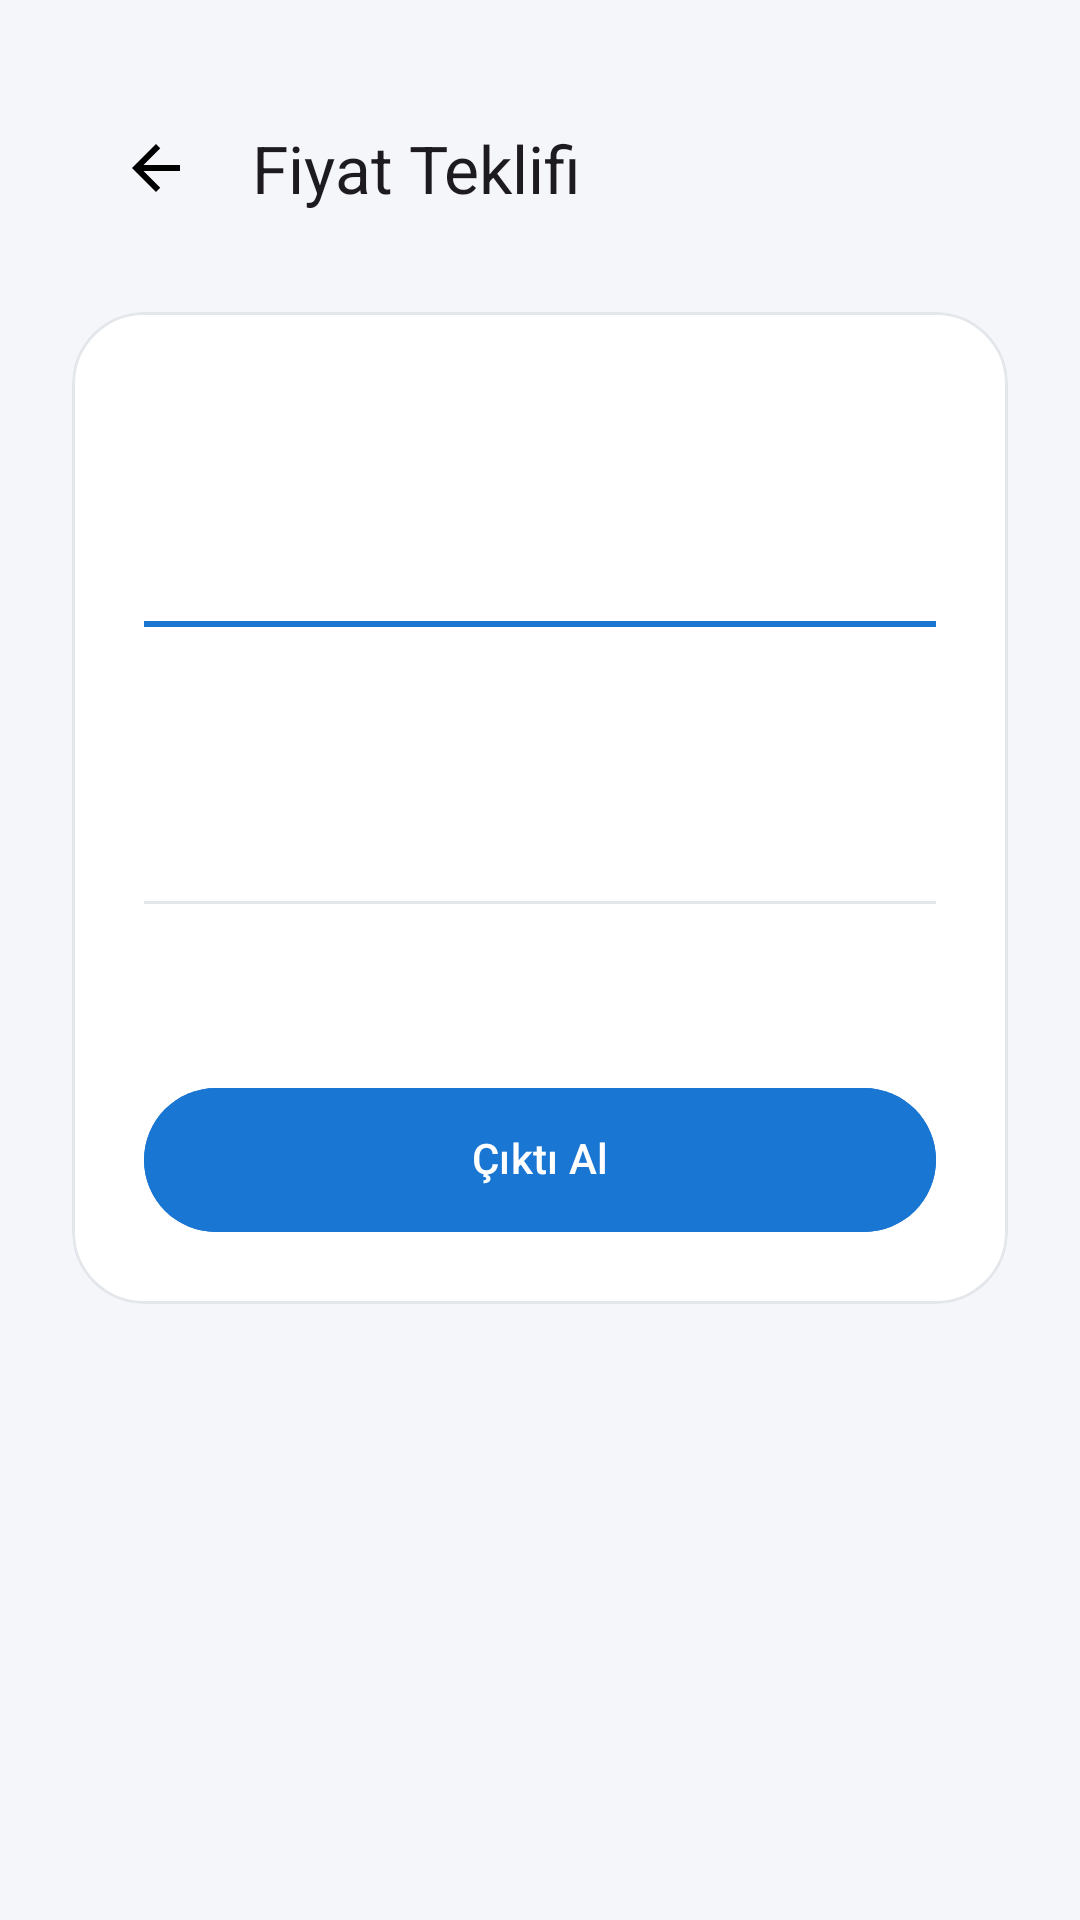

Reconstruct the res/layout file that produces this screen, plus the resources it refers to.
<!-- AndroidManifest.xml: application theme Theme.DogalgazTeklif -->
<!-- res/layout/fragment_quote_output.xml -->
<?xml version="1.0" encoding="utf-8"?>
<androidx.constraintlayout.widget.ConstraintLayout xmlns:android="http://schemas.android.com/apk/res/android"
    xmlns:app="http://schemas.android.com/apk/res-auto"
    xmlns:tools="http://schemas.android.com/tools"
    android:layout_width="match_parent"
    android:layout_height="match_parent"
    android:background="@color/bg_light"
    android:padding="@dimen/space_l"
    tools:context="com.ahmetsudeys.dogalgazteklif.ui.quote.QuoteOutputFragment">

    <com.google.android.material.appbar.MaterialToolbar
        android:id="@+id/toolbar"
        android:layout_width="0dp"
        android:layout_height="wrap_content"
        android:background="@android:color/transparent"
        app:layout_constraintEnd_toEndOf="parent"
        app:layout_constraintStart_toStartOf="parent"
        app:layout_constraintTop_toTopOf="parent"
        app:navigationIcon="@drawable/ic_back"
        app:title="@string/quote_output_title" />

    <androidx.core.widget.NestedScrollView
        android:id="@+id/scroll"
        android:layout_width="0dp"
        android:layout_height="0dp"
        android:layout_marginTop="@dimen/space_m"
        android:fillViewport="true"
        android:overScrollMode="never"
        app:layout_constraintBottom_toBottomOf="parent"
        app:layout_constraintEnd_toEndOf="parent"
        app:layout_constraintStart_toStartOf="parent"
        app:layout_constraintTop_toBottomOf="@id/toolbar">

        <androidx.constraintlayout.widget.ConstraintLayout
            android:layout_width="match_parent"
            android:layout_height="wrap_content">

            <com.google.android.material.card.MaterialCardView
                android:id="@+id/card_paper"
                style="@style/Widget.Rota.Card"
                android:layout_width="0dp"
                android:layout_height="wrap_content"
                app:cardBackgroundColor="@color/surface_white"
                app:layout_constraintEnd_toEndOf="parent"
                app:layout_constraintStart_toStartOf="parent"
                app:layout_constraintTop_toTopOf="parent">

                <androidx.constraintlayout.widget.ConstraintLayout
                    android:layout_width="match_parent"
                    android:layout_height="wrap_content"
                    android:padding="@dimen/space_l">

                    <TextView
                        android:id="@+id/text_title"
                        android:layout_width="0dp"
                        android:layout_height="wrap_content"
                        android:textAppearance="?attr/textAppearanceTitleLarge"
                        android:textStyle="bold"
                        android:textAlignment="center"
                        android:gravity="center"
                        app:layout_constraintEnd_toEndOf="parent"
                        app:layout_constraintStart_toStartOf="parent"
                        app:layout_constraintTop_toTopOf="parent"
                        tools:text="Fiyat Teklifi" />

                    <TextView
                        android:id="@+id/text_customer"
                        android:layout_width="0dp"
                        android:layout_height="wrap_content"
                        android:layout_marginTop="@dimen/space_s"
                        android:textAppearance="?attr/textAppearanceBodyLarge"
                        android:textAlignment="center"
                        android:gravity="center"
                        app:layout_constraintEnd_toEndOf="parent"
                        app:layout_constraintStart_toStartOf="parent"
                        app:layout_constraintTop_toBottomOf="@id/text_title"
                        tools:text="Müşteri: Ahmet Soylu" />

                    <View
                        android:id="@+id/accent"
                        android:layout_width="0dp"
                        android:layout_height="2dp"
                        android:layout_marginTop="@dimen/space_m"
                        android:background="@color/brand_blue"
                        app:layout_constraintEnd_toEndOf="parent"
                        app:layout_constraintStart_toStartOf="parent"
                        app:layout_constraintTop_toBottomOf="@id/text_customer" />

                    <TextView
                        android:id="@+id/text_operations"
                        android:layout_width="0dp"
                        android:layout_height="wrap_content"
                        android:layout_marginTop="@dimen/space_m"
                        android:lineSpacingExtra="6dp"
                        android:textAppearance="?attr/textAppearanceTitleMedium"
                        android:textStyle="bold"
                        android:textAlignment="center"
                        android:gravity="center"
                        app:layout_constraintEnd_toEndOf="parent"
                        app:layout_constraintStart_toStartOf="parent"
                        app:layout_constraintTop_toBottomOf="@id/accent"
                        tools:text="• Kazan Full\n• Gaz Tesisatı" />

                    <TextView
                        android:id="@+id/text_services"
                        android:layout_width="0dp"
                        android:layout_height="wrap_content"
                        android:layout_marginTop="@dimen/space_m"
                        android:lineSpacingExtra="6dp"
                        android:textAppearance="?attr/textAppearanceBodyLarge"
                        android:textAlignment="center"
                        android:gravity="center"
                        android:alpha="0.9"
                        app:layout_constraintEnd_toEndOf="parent"
                        app:layout_constraintStart_toStartOf="parent"
                        app:layout_constraintTop_toBottomOf="@id/text_operations"
                        tools:text="• İşçilik\n• Proje\n• Diğer Giderler\n• Kombi\n• Petek" />

                    <View
                        android:id="@+id/divider"
                        android:layout_width="0dp"
                        android:layout_height="1dp"
                        android:layout_marginTop="@dimen/space_m"
                        android:background="@color/outline_light"
                        app:layout_constraintEnd_toEndOf="parent"
                        app:layout_constraintStart_toStartOf="parent"
                        app:layout_constraintTop_toBottomOf="@id/text_services" />

                    <TextView
                        android:id="@+id/text_grand_total"
                        android:layout_width="0dp"
                        android:layout_height="wrap_content"
                        android:layout_marginTop="@dimen/space_m"
                        android:textAppearance="?attr/textAppearanceTitleLarge"
                        android:textStyle="bold"
                        android:textColor="@color/brand_blue"
                        android:textAlignment="center"
                        android:gravity="center"
                        app:layout_constraintEnd_toEndOf="parent"
                        app:layout_constraintStart_toStartOf="parent"
                        app:layout_constraintTop_toBottomOf="@id/divider"
                        tools:text="Genel Toplam: ₺ 38.700,00" />

                    <com.google.android.material.button.MaterialButton
                        android:id="@+id/button_take_output"
                        android:layout_width="0dp"
                        android:layout_height="48dp"
                        android:layout_marginTop="@dimen/space_m"
                        android:backgroundTint="@color/brand_blue"
                        android:text="@string/take_output"
                        android:textColor="@color/white"
                        app:layout_constraintEnd_toEndOf="parent"
                        app:layout_constraintStart_toStartOf="parent"
                        app:layout_constraintTop_toBottomOf="@id/text_grand_total" />

                </androidx.constraintlayout.widget.ConstraintLayout>
            </com.google.android.material.card.MaterialCardView>

        </androidx.constraintlayout.widget.ConstraintLayout>
    </androidx.core.widget.NestedScrollView>

</androidx.constraintlayout.widget.ConstraintLayout>
<!-- resources referenced by this layout -->
<resources>
  <color name="bg_light">#FFF5F6FA</color>
  <color name="brand_blue">#FF1976D2</color>
  <color name="outline_light">#FFE3E6EA</color>
  <color name="surface_white">#FFFFFFFF</color>
  <color name="white">#FFFFFFFF</color>
  <dimen name="space_l">24dp</dimen>
  <dimen name="space_m">16dp</dimen>
  <dimen name="space_s">12dp</dimen>
  <!-- drawable ic_back (drawable) -->
  <?xml version="1.0" encoding="utf-8"?>
  <vector xmlns:android="http://schemas.android.com/apk/res/android"
      android:width="24dp"
      android:height="24dp"
      android:viewportWidth="24"
      android:viewportHeight="24">
      <path
          android:fillColor="?attr/colorOnSurface"
          android:pathData="M20,11H7.83l5.59,-5.59L12,4l-8,8 8,8 1.41,-1.41L7.83,13H20v-2z" />
  </vector>
  <string name="quote_output_title">Fiyat Teklifi</string>
  <string name="take_output">Çıktı Al</string>
  <style name="Widget.Rota.Card">
          <item name="cardCornerRadius">@dimen/radius_l</item>
          <item name="strokeColor">@color/outline_light</item>
          <item name="strokeWidth">1dp</item>
          <item name="cardBackgroundColor">@color/surface_white</item>
      </style>
  <style name="Theme.DogalgazTeklif" parent="Base.Theme.DogalgazTeklif" />
  <dimen name="radius_l">24dp</dimen>
  <style name="Base.Theme.DogalgazTeklif" parent="Theme.Material3.DayNight.NoActionBar">
          
          <item name="colorPrimary">@color/brand_red</item>
          <item name="colorOnPrimary">@color/white</item>
          <item name="colorSurface">@color/surface_white</item>
          <item name="colorOnSurface">@color/black</item>
          <item name="colorOutline">@color/outline_light</item>
  
          <item name="android:colorBackground">@color/bg_light</item>
          <item name="android:statusBarColor">@color/bg_light</item>
          <item name="android:navigationBarColor">@color/bg_light</item>
          <item name="android:forceDarkAllowed" tools:targetApi="q">false</item>
  
          
          <item name="materialButtonStyle">@style/Widget.Rota.Button.Primary</item>
      </style>
  <color name="brand_red">#FFC62828</color>
  <color name="black">#FF000000</color>
  <style name="Widget.Rota.Button.Primary" parent="Widget.Material3.Button">
          <item name="cornerRadius">@dimen/radius_pill</item>
          <item name="android:insetLeft">0dp</item>
          <item name="android:insetRight">0dp</item>
          <item name="android:insetTop">0dp</item>
          <item name="android:insetBottom">0dp</item>
          <item name="android:minHeight">48dp</item>
          <item name="android:gravity">center</item>
          <item name="android:includeFontPadding">false</item>
          <item name="android:textColor">@color/white</item>
          <item name="backgroundTint">@color/brand_red</item>
      </style>
  <dimen name="radius_pill">28dp</dimen>
</resources>
